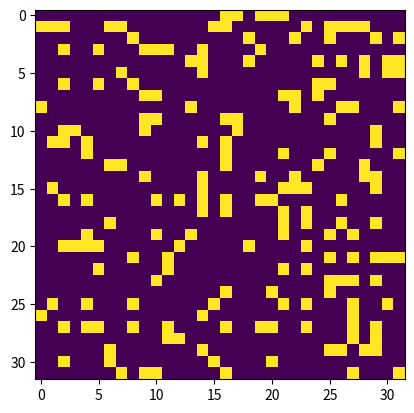

Write Python code to recreate this figure.
import argparse
import numpy as np
import matplotlib.pyplot as plt
import matplotlib.animation as animation

# grid values
ON = 255
OFF = 0
vals = [ON, OFF]

# build empty grid
def build_grid(N):
    print('Building grid')
    return np.random.choice(vals, N*N, p=[0.2, 0.8]).reshape(N, N)

# apply rules to current grid and update
def update(frameNum, img, grid, N):
    # copy grid for calculation
    newGrid = grid.copy()

    # loop through every pixel
    for i in range(N):
        for j in range(N):
            neighborCount = count_neighbors(grid, i, j, N)

            # apply rules
            if grid[i, j] == ON and (neighborCount < 2 or neighborCount > 3):
                newGrid[i, j] = OFF
            elif grid[i, j] == OFF and neighborCount == 3:
                newGrid[i, j] = ON

    # update the grid
    img.set_data(newGrid)
    grid[:] = newGrid[:]
    return img,

# display the grid
def show_grid(grid, N, interval):
    print('Showing grid')

    # setup animation
    fig, ax = plt.subplots()
    img = ax.imshow(grid, interpolation='nearest')
    ani = animation.FuncAnimation(fig, update, fargs=(img, grid, N, ),
                                    frames = 10,
                                    interval = interval,
                                    save_count = 50)

    plt.show()

# count the number of neighbors at location
def count_neighbors(grid, i, j, N):
    return (grid[(i-1)%N, (j-1)%N] + grid[i, (j-1)%N] + grid[(i+1)%N, (j-1)%N] +
        grid[(i-1)%N, j] + grid[(i+1)%N, j] +
        grid[(i-1)%N, (j+1)%N] + grid[i, (j+1)%N] + grid[(i+1)%N, (j+1)%N]) / 255

def main():
    print("Welcome to Conway's World!")

    # setup command line parser
    argParser = argparse.ArgumentParser(description = "Conway's Game of Life")

    # setup possible args
    argParser.add_argument('--grid-size', dest = 'N', required = False)
    argParser.add_argument('--interval', dest = 'interval', required = False)

    # get args
    args = argParser.parse_args()

    # set grid size ; default to 32
    N = 32
    if args.N and int(args.N) > 8:
        N = int(args.N)

    print('N: ' + str(N))

    # set update interval ; default to 50 ms
    interval = 50
    if args.interval:
        interval = int(args.interval)

    print('interval: ' + str(interval) + ' ms')

    # build empty grid
    grid = build_grid(N)

    # show the grid
    show_grid(grid, N, interval)

if __name__ == '__main__':
    main()
